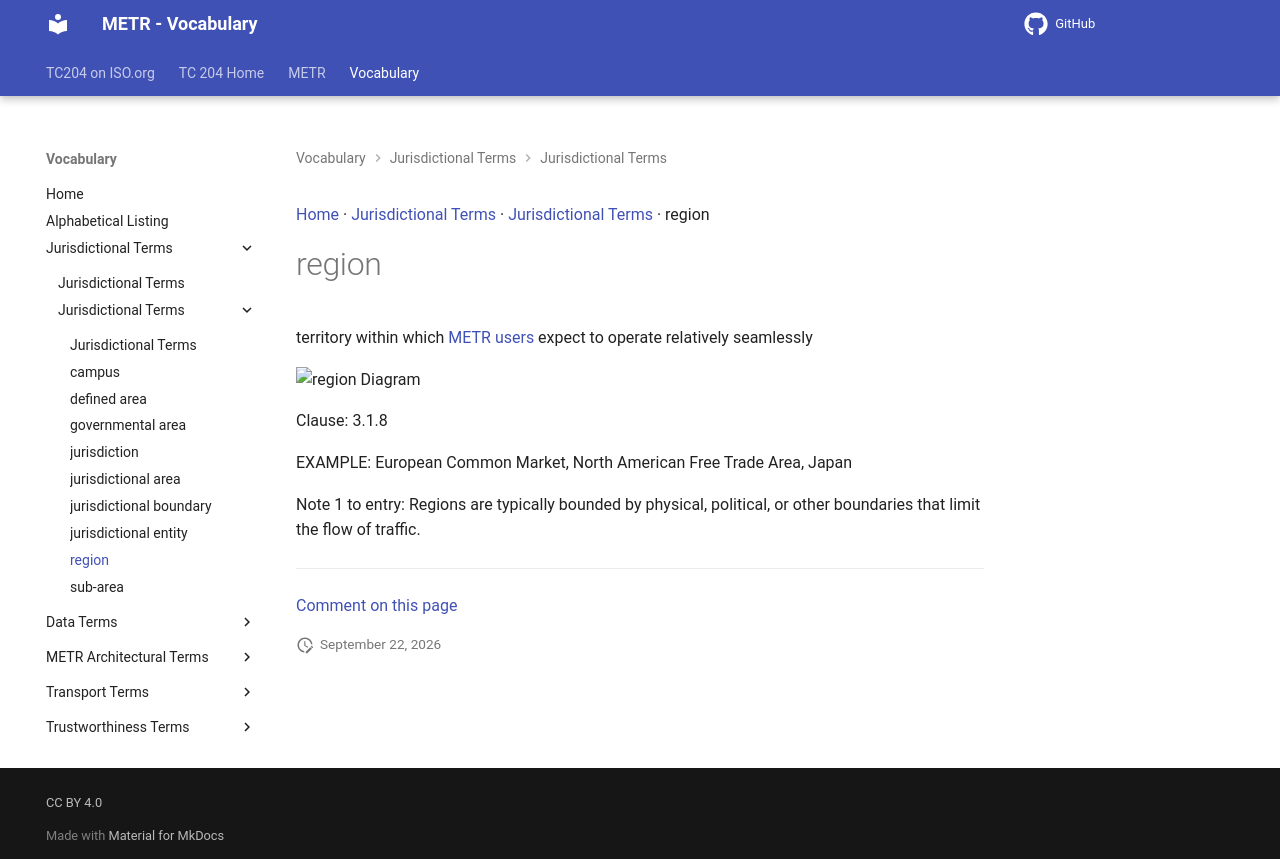

repository: ISO-TC204/iso24315-vocab · page: v1.0.0/terms/region/index.html · generator: mkdocs

[Home](../index.md) · [Jurisdictional Terms](groups/Jurisdictional Terms.md) · [Jurisdictional Terms](patterns/Jurisdictional Terms.md) · region

# region

territory within which [METR users](METR user.md) expect to operate relatively seamlessly

<object type="image/svg+xml" data="../../diagrams/region.dot.svg">
    <img alt="region Diagram" src="../../diagrams/region.dot.png" /> <!-- Fallback for non-SVG browsers -->
</object>

Clause: 3.1.8

EXAMPLE: European Common Market, North American Free Trade Area, Japan

Note 1 to entry: Regions are typically bounded by physical, political, or other boundaries that limit the flow of traffic.


---

[Comment on this page](https://github.com/ISO-TC204/iso24315-vocab/issues/new?template=page-feedback.yml&title=%5BPage+feedback%5D+region&page-title=region&page-path=terms%2Fregion.md)
